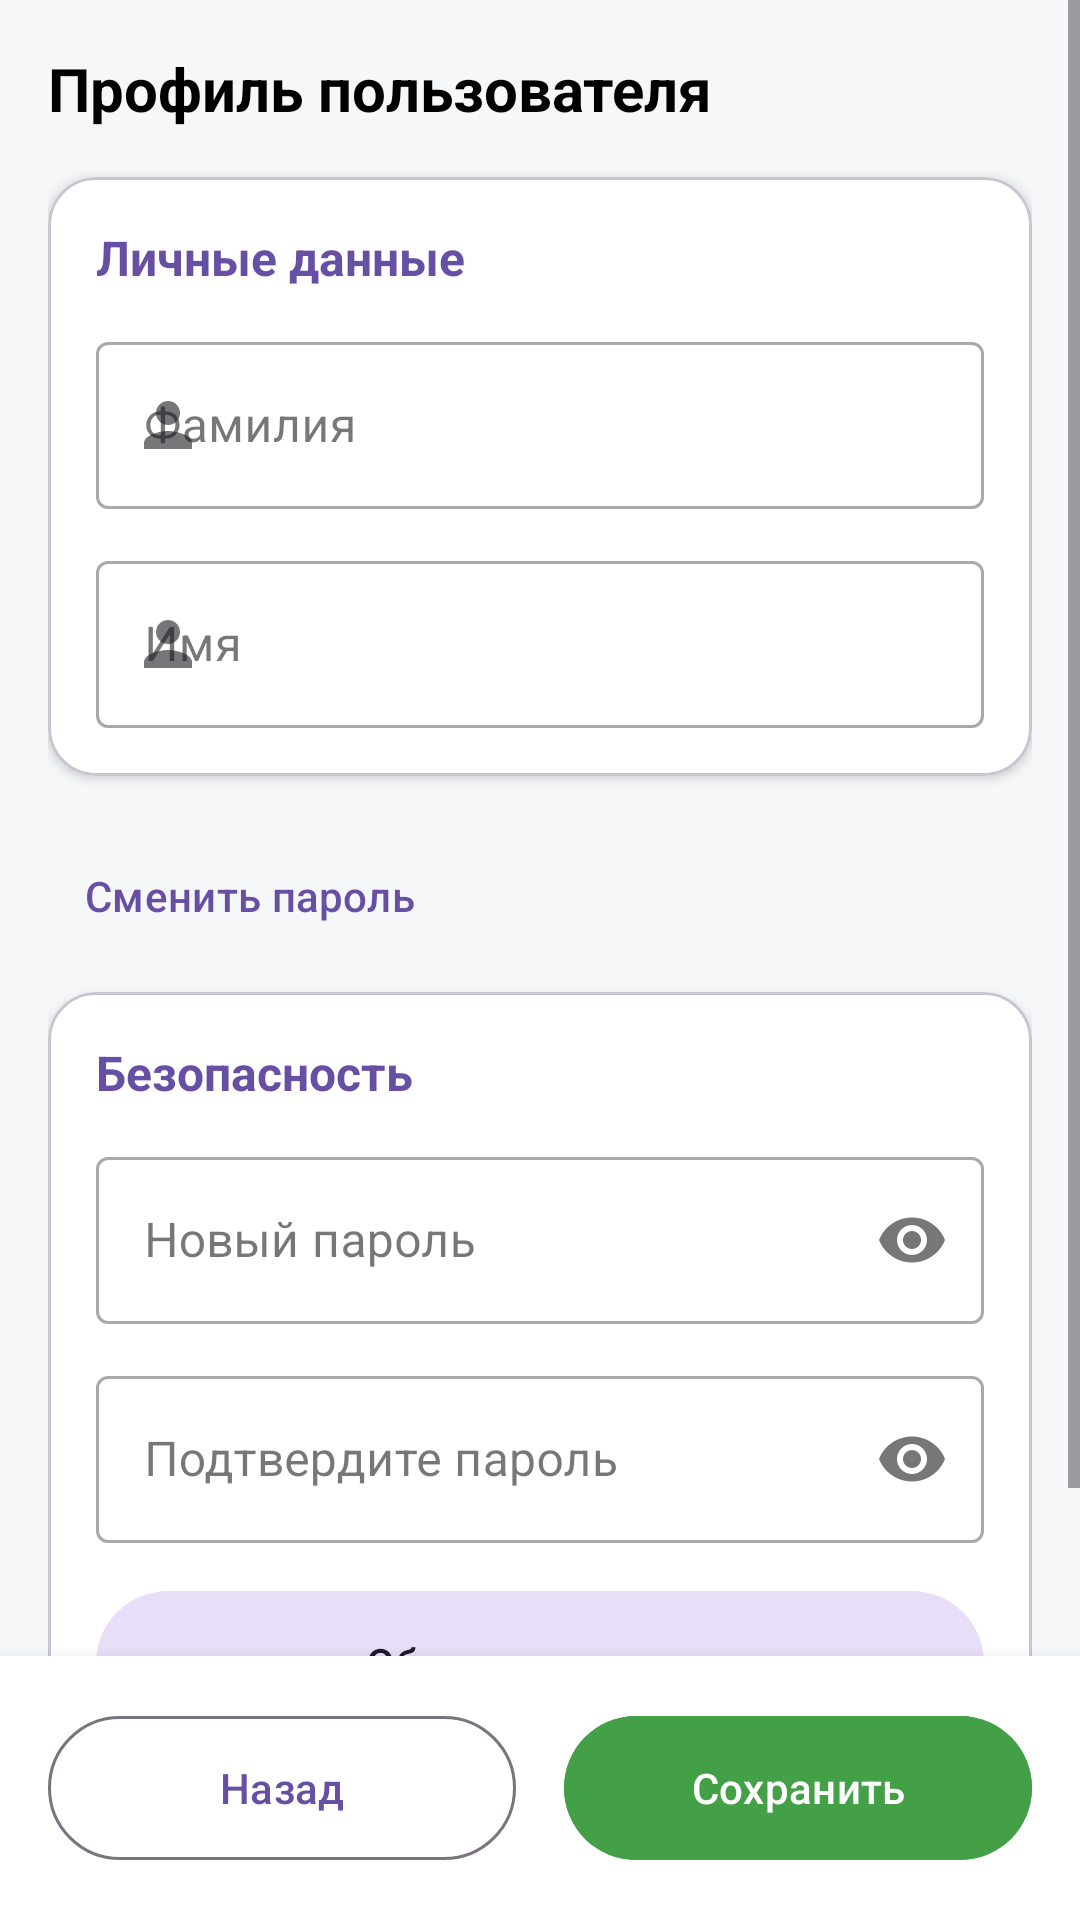

Reconstruct the res/layout file that produces this screen, plus the resources it refers to.
<!-- AndroidManifest.xml: application theme Theme.Marshmallow -->
<!-- res/layout/fragment_user_card.xml -->
<?xml version="1.0" encoding="utf-8"?>
<androidx.constraintlayout.widget.ConstraintLayout xmlns:android="http://schemas.android.com/apk/res/android"
    xmlns:app="http://schemas.android.com/apk/res-auto"
    xmlns:tools="http://schemas.android.com/tools"
    android:layout_width="match_parent"
    android:layout_height="match_parent"
    android:background="@color/bg_primary"
    tools:context=".fragments.UserCardFragment">

    <ScrollView
        android:layout_width="match_parent"
        android:layout_height="0dp"
        android:clipToPadding="false"
        android:fillViewport="true"
        app:layout_constraintBottom_toTopOf="@+id/buttonsContainer"
        app:layout_constraintEnd_toEndOf="parent"
        app:layout_constraintStart_toStartOf="parent"
        app:layout_constraintTop_toTopOf="parent">

        <LinearLayout
            android:layout_width="match_parent"
            android:layout_height="wrap_content"
            android:orientation="vertical"
            android:padding="16dp">

            
            <TextView
                android:layout_width="wrap_content"
                android:layout_height="wrap_content"
                android:layout_marginBottom="16dp"
                android:text="Профиль пользователя"
                android:textColor="@android:color/black"
                android:textSize="20sp"
                android:textStyle="bold" />

            
            <com.google.android.material.card.MaterialCardView
                android:layout_width="match_parent"
                android:layout_height="wrap_content"
                android:layout_marginBottom="16dp"
                app:cardBackgroundColor="@android:color/white"
                app:cardCornerRadius="16dp"
                app:cardElevation="2dp">

                <LinearLayout
                    android:layout_width="match_parent"
                    android:layout_height="wrap_content"
                    android:orientation="vertical"
                    android:padding="16dp">

                    <TextView
                        android:layout_width="wrap_content"
                        android:layout_height="wrap_content"
                        android:layout_marginBottom="12dp"
                        android:text="Личные данные"
                        android:textColor="?attr/colorPrimary"
                        android:textSize="16sp"
                        android:textStyle="bold" />

                    
                    <com.google.android.material.textfield.TextInputLayout
                        android:id="@+id/layoutLastName"
                        style="@style/Widget.MaterialComponents.TextInputLayout.OutlinedBox"
                        android:layout_width="match_parent"
                        android:layout_height="wrap_content"
                        android:layout_marginBottom="12dp"
                        android:hint="Фамилия"
                        app:startIconDrawable="@drawable/ic_person_24">

                        <com.google.android.material.textfield.TextInputEditText
                            android:id="@+id/txtLastName"
                            android:layout_width="match_parent"
                            android:layout_height="wrap_content"
                            android:inputType="textPersonName|textCapWords" />
                    </com.google.android.material.textfield.TextInputLayout>

                    
                    <com.google.android.material.textfield.TextInputLayout
                        android:id="@+id/layoutFirstName"
                        style="@style/Widget.MaterialComponents.TextInputLayout.OutlinedBox"
                        android:layout_width="match_parent"
                        android:layout_height="wrap_content"
                        android:hint="Имя"
                        app:startIconDrawable="@drawable/ic_person_24">

                        <com.google.android.material.textfield.TextInputEditText
                            android:id="@+id/txtFirstName"
                            android:layout_width="match_parent"
                            android:layout_height="wrap_content"
                            android:inputType="textPersonName|textCapWords" />
                    </com.google.android.material.textfield.TextInputLayout>

                </LinearLayout>
            </com.google.android.material.card.MaterialCardView>

            
            
            <com.google.android.material.button.MaterialButton
                android:id="@+id/btnChangePassword"
                style="@style/Widget.Material3.Button.TextButton"
                android:layout_width="wrap_content"
                android:layout_height="wrap_content"
                android:text="Сменить пароль"
                app:icon="@drawable/ic_lock_24"
                android:textColor="?attr/colorPrimary" />
            

            
            <com.google.android.material.card.MaterialCardView
                android:id="@+id/cardPassword"
                android:layout_width="match_parent"
                android:layout_height="wrap_content"
                android:layout_marginTop="8dp"
                app:cardBackgroundColor="@android:color/white"
                app:cardCornerRadius="16dp"
                app:cardElevation="2dp">

                <LinearLayout
                    android:layout_width="match_parent"
                    android:layout_height="wrap_content"
                    android:orientation="vertical"
                    android:padding="16dp">

                    <TextView
                        android:layout_width="wrap_content"
                        android:layout_height="wrap_content"
                        android:layout_marginBottom="12dp"
                        android:text="Безопасность"
                        android:textColor="?attr/colorPrimary"
                        android:textSize="16sp"
                        android:textStyle="bold" />

                    
                    <com.google.android.material.textfield.TextInputLayout
                        android:id="@+id/layoutNewPass"
                        style="@style/Widget.MaterialComponents.TextInputLayout.OutlinedBox"
                        android:layout_width="match_parent"
                        android:layout_height="wrap_content"
                        android:layout_marginBottom="12dp"
                        android:hint="Новый пароль"
                        app:endIconMode="password_toggle"
                        app:startIconDrawable="@drawable/ic_lock_24">

                        <com.google.android.material.textfield.TextInputEditText
                            android:id="@+id/txtChangePassword"
                            android:layout_width="match_parent"
                            android:layout_height="wrap_content"
                            android:inputType="textPassword" />
                    </com.google.android.material.textfield.TextInputLayout>

                    
                    <com.google.android.material.textfield.TextInputLayout
                        android:id="@+id/layoutConfirmPass"
                        style="@style/Widget.MaterialComponents.TextInputLayout.OutlinedBox"
                        android:layout_width="match_parent"
                        android:layout_height="wrap_content"
                        android:layout_marginBottom="12dp"
                        android:hint="Подтвердите пароль"
                        app:endIconMode="password_toggle"
                        app:startIconDrawable="@drawable/ic_lock_24">

                        <com.google.android.material.textfield.TextInputEditText
                            android:id="@+id/txtConfirmPassword"
                            android:layout_width="match_parent"
                            android:layout_height="wrap_content"
                            android:inputType="textPassword" />
                    </com.google.android.material.textfield.TextInputLayout>

                    <com.google.android.material.button.MaterialButton
                        android:id="@+id/btnSavePassword"
                        style="@style/Widget.Material3.Button.TonalButton"
                        android:layout_width="match_parent"
                        android:layout_height="56dp"
                        android:text="Обновить пароль" />

                </LinearLayout>
            </com.google.android.material.card.MaterialCardView>

        </LinearLayout>
    </ScrollView>

    
    <LinearLayout
        android:id="@+id/buttonsContainer"
        android:layout_width="match_parent"
        android:layout_height="wrap_content"
        android:background="@android:color/white"
        android:elevation="8dp"
        android:orientation="horizontal"
        android:padding="16dp"
        app:layout_constraintBottom_toBottomOf="parent"
        app:layout_constraintEnd_toEndOf="parent"
        app:layout_constraintStart_toStartOf="parent">

        
        <com.google.android.material.button.MaterialButton
            android:id="@+id/btnBack"
            style="@style/Widget.Material3.Button.OutlinedButton"
            android:layout_width="0dp"
            android:layout_height="56dp"
            android:layout_marginEnd="8dp"
            android:layout_weight="1"
            android:text="Назад"
            app:cornerRadius="28dp" />

        
        <com.google.android.material.button.MaterialButton
            android:id="@+id/btnSave"
            android:layout_width="0dp"
            android:layout_height="56dp"
            android:layout_marginStart="8dp"
            android:layout_weight="1"
            android:backgroundTint="@color/btn_issue_bg"
            android:text="Сохранить"
            android:textColor="@android:color/white"
            app:cornerRadius="28dp" />

    </LinearLayout>

</androidx.constraintlayout.widget.ConstraintLayout>
<!-- resources referenced by this layout -->
<resources>
  <color name="bg_primary">#F6F7F9</color>
  <!-- drawable ic_person_24 (drawable) -->
  <vector xmlns:android="http://schemas.android.com/apk/res/android"
      android:width="24dp" android:height="24dp"
      android:viewportWidth="24"
      android:viewportHeight="24"
      android:tint="?attr/colorControlNormal">
      <path
          android:fillColor="@android:color/white"
          android:pathData="M12,12c2.21,0 4,-1.79 4,-4s-1.79,-4 -4,-4 -4,1.79 -4,4 1.79,4 4,4zM12,14c-2.67,0 -8,1.34 -8,4v2h16v-2c0,-2.66 -5.33,-4 -8,-4z"/>
  </vector>
  <style name="Theme.Marshmallow" parent="Theme.Material3.Light.NoActionBar">
          
          <item name="colorPrimary">@color/purple_500</item>
          <item name="colorPrimaryVariant">@color/purple_700</item>
          <item name="colorOnPrimary">@color/white</item>
          
          
          <item name="colorSecondary">@color/teal_200</item>
          <item name="colorSecondaryVariant">@color/teal_700</item>
          <item name="colorOnSecondary">@color/black</item>
          
          
          <item name="android:statusBarColor">?attr/colorPrimaryVariant</item>
  
          
          <item name="colorSurface">@color/white</item>
          <item name="colorOnSurface">@android:color/black</item>
          
          
          <item name="actionBarPopupTheme">@style/ThemeOverlay.Marshmallow.Popup</item>
          
          
          <item name="android:textColorPrimary">@android:color/black</item>
  
          
      </style>
  <color name="purple_500">#FF6200EE</color>
  <color name="purple_700">#FF3700B3</color>
  <color name="white">#FFFFFF</color>
  <color name="teal_200">#FF03DAC5</color>
  <color name="teal_700">#FF018786</color>
  <color name="black">#FF000000</color>
  <style name="ThemeOverlay.Marshmallow.Popup" parent="ThemeOverlay.Material3.Light">
          
          <item name="android:colorBackground">@android:color/white</item>
          
          <item name="android:textColorPrimary">@android:color/black</item>
          
          <item name="colorOnSurface">@android:color/black</item>
      </style>
</resources>
